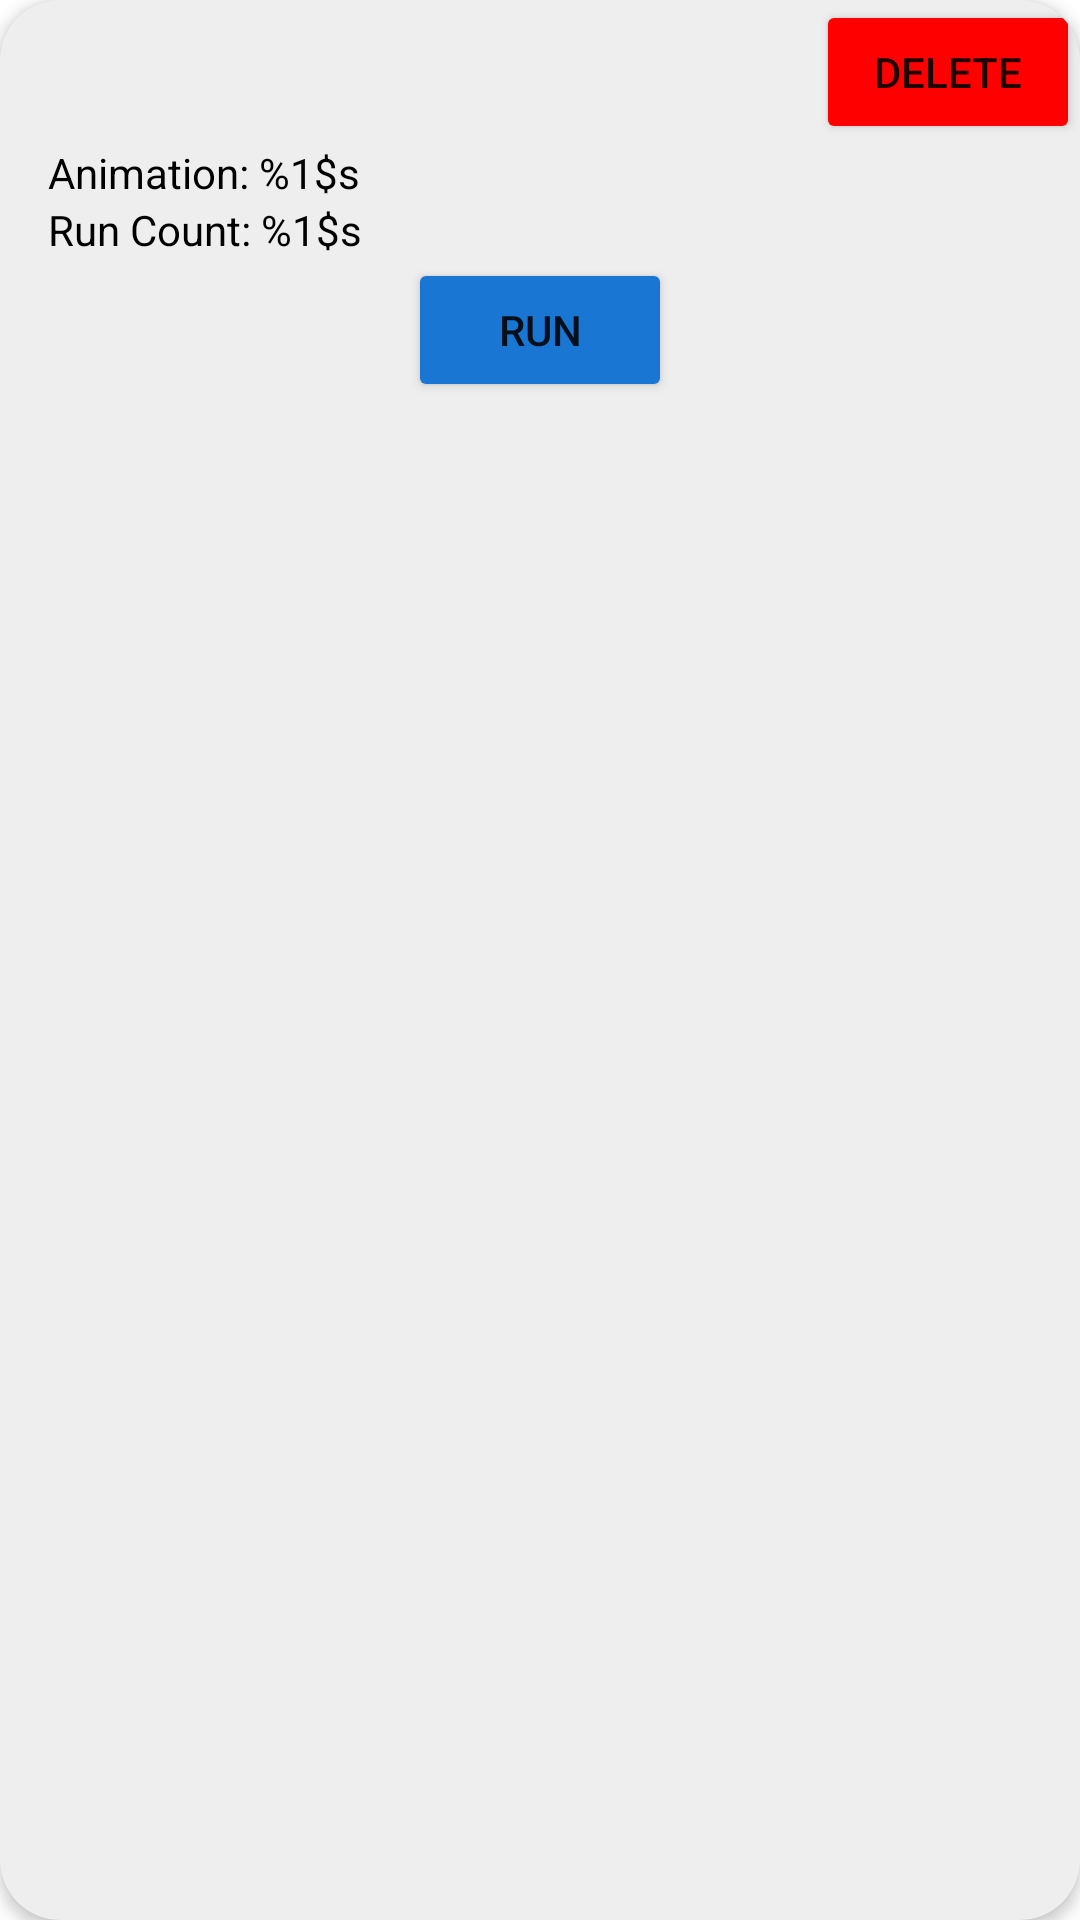

Write the Android layout XML for this screen, with the resource values it uses.
<!-- AndroidManifest.xml: application theme AppTheme -->
<!-- res/layout/fragment_animation_selection.xml -->
<?xml version="1.0" encoding="utf-8"?>
<androidx.cardview.widget.CardView xmlns:android="http://schemas.android.com/apk/res/android"
    xmlns:app="http://schemas.android.com/apk/res-auto"
    xmlns:tools="http://schemas.android.com/tools"
    android:layout_width="match_parent"
    android:layout_height="match_parent"
    android:layout_marginTop="5dp"
    android:layout_marginBottom="5dp"
    android:layout_marginRight="5dp"
    android:layout_marginLeft="5dp"
    app:cardBackgroundColor="@color/colorViewBack"
    app:cardCornerRadius="20dp"
    app:cardElevation="3dp"
    tools:context=".animation.select.AnimationSelectionFragment">

    <androidx.constraintlayout.widget.ConstraintLayout
        android:layout_width="match_parent"
        android:layout_height="match_parent">

        <TextView
            android:id="@+id/animation_id"
            android:layout_width="wrap_content"
            android:layout_height="wrap_content"
            android:textColor="@color/colorText"
            android:textSize="24sp"
            app:layout_constraintEnd_toEndOf="parent"
            app:layout_constraintStart_toStartOf="parent"
            app:layout_constraintTop_toTopOf="parent" />

        <Button
            android:id="@+id/animation_delete"
            android:layout_width="wrap_content"
            android:layout_height="wrap_content"
            android:backgroundTint="#ff0000"
            android:insetTop="0dp"
            android:insetBottom="0dp"
            android:text="@string/animation_list_delete"
            app:layout_constraintEnd_toEndOf="parent"
            app:layout_constraintTop_toTopOf="parent" />

        <LinearLayout
            android:id="@+id/animation_params"
            android:layout_width="match_parent"
            android:layout_height="wrap_content"
            android:layout_marginStart="16dp"
            android:layout_marginBottom="8dp"
            android:orientation="vertical"
            app:layout_constraintBottom_toTopOf="@id/run_anim_button"
            app:layout_constraintStart_toStartOf="parent"
            app:layout_constraintTop_toBottomOf="@+id/animation_delete">

            <TextView
                android:id="@+id/animation_name"
                android:layout_width="wrap_content"
                android:layout_height="wrap_content"
                android:text="@string/run_anim_label_animation"
                android:textColor="@color/colorText" />

            <TextView
                android:id="@+id/animation_run_count"
                android:layout_width="match_parent"
                android:layout_height="wrap_content"
                android:text="@string/run_anim_label_run_count"
                android:textColor="@color/colorText" />

            <LinearLayout
                android:id="@+id/animation_colors"
                android:layout_width="match_parent"
                android:layout_height="wrap_content"
                android:orientation="vertical" />

            <LinearLayout
                android:id="@+id/animation_intParams"
                android:layout_width="match_parent"
                android:layout_height="wrap_content"
                android:orientation="vertical" />

            <LinearLayout
                android:id="@+id/animation_doubleParams"
                android:layout_width="match_parent"
                android:layout_height="wrap_content"
                android:orientation="vertical" />

            <LinearLayout
                android:id="@+id/animation_distanceParams"
                android:layout_width="match_parent"
                android:layout_height="wrap_content"
                android:orientation="vertical" />

            <LinearLayout
                android:id="@+id/animation_locationParams"
                android:layout_width="match_parent"
                android:layout_height="wrap_content"
                android:orientation="vertical" />

            <LinearLayout
                android:id="@+id/animation_equationParams"
                android:layout_width="match_parent"
                android:layout_height="wrap_content"
                android:orientation="vertical" />

        </LinearLayout>

        <Button
            android:id="@+id/run_anim_button"
            android:layout_width="wrap_content"
            android:layout_height="wrap_content"
            android:text="@string/anim_select_button_run"
            android:backgroundTint="@color/colorPrimary"
            app:layout_constraintEnd_toEndOf="parent"
            app:layout_constraintStart_toStartOf="parent"
            app:layout_constraintTop_toBottomOf="@+id/animation_params" />

    </androidx.constraintlayout.widget.ConstraintLayout>

</androidx.cardview.widget.CardView>
<!-- resources referenced by this layout -->
<resources>
  <color name="colorPrimary">#1976d2</color>
  <color name="colorText">#000000</color>
  <color name="colorViewBack">#eeeeee</color>
  <string name="anim_select_button_run">Run</string>
  <string name="animation_list_delete">Delete</string>
  <string name="run_anim_label_animation">Animation: %1$s</string>
  <string name="run_anim_label_run_count">Run Count: %1$s</string>
  <style name="AppTheme" parent="Theme.MaterialComponents.Light.DarkActionBar">
          
          <item name="colorPrimary">@color/colorPrimary</item>
          <item name="colorPrimaryDark">@color/colorPrimaryDark</item>
          <item name="colorAccent">@color/colorAccent</item>
      </style>
  <color name="colorPrimaryDark">#004ba0</color>
  <color name="colorAccent">#00bcd4</color>
</resources>
